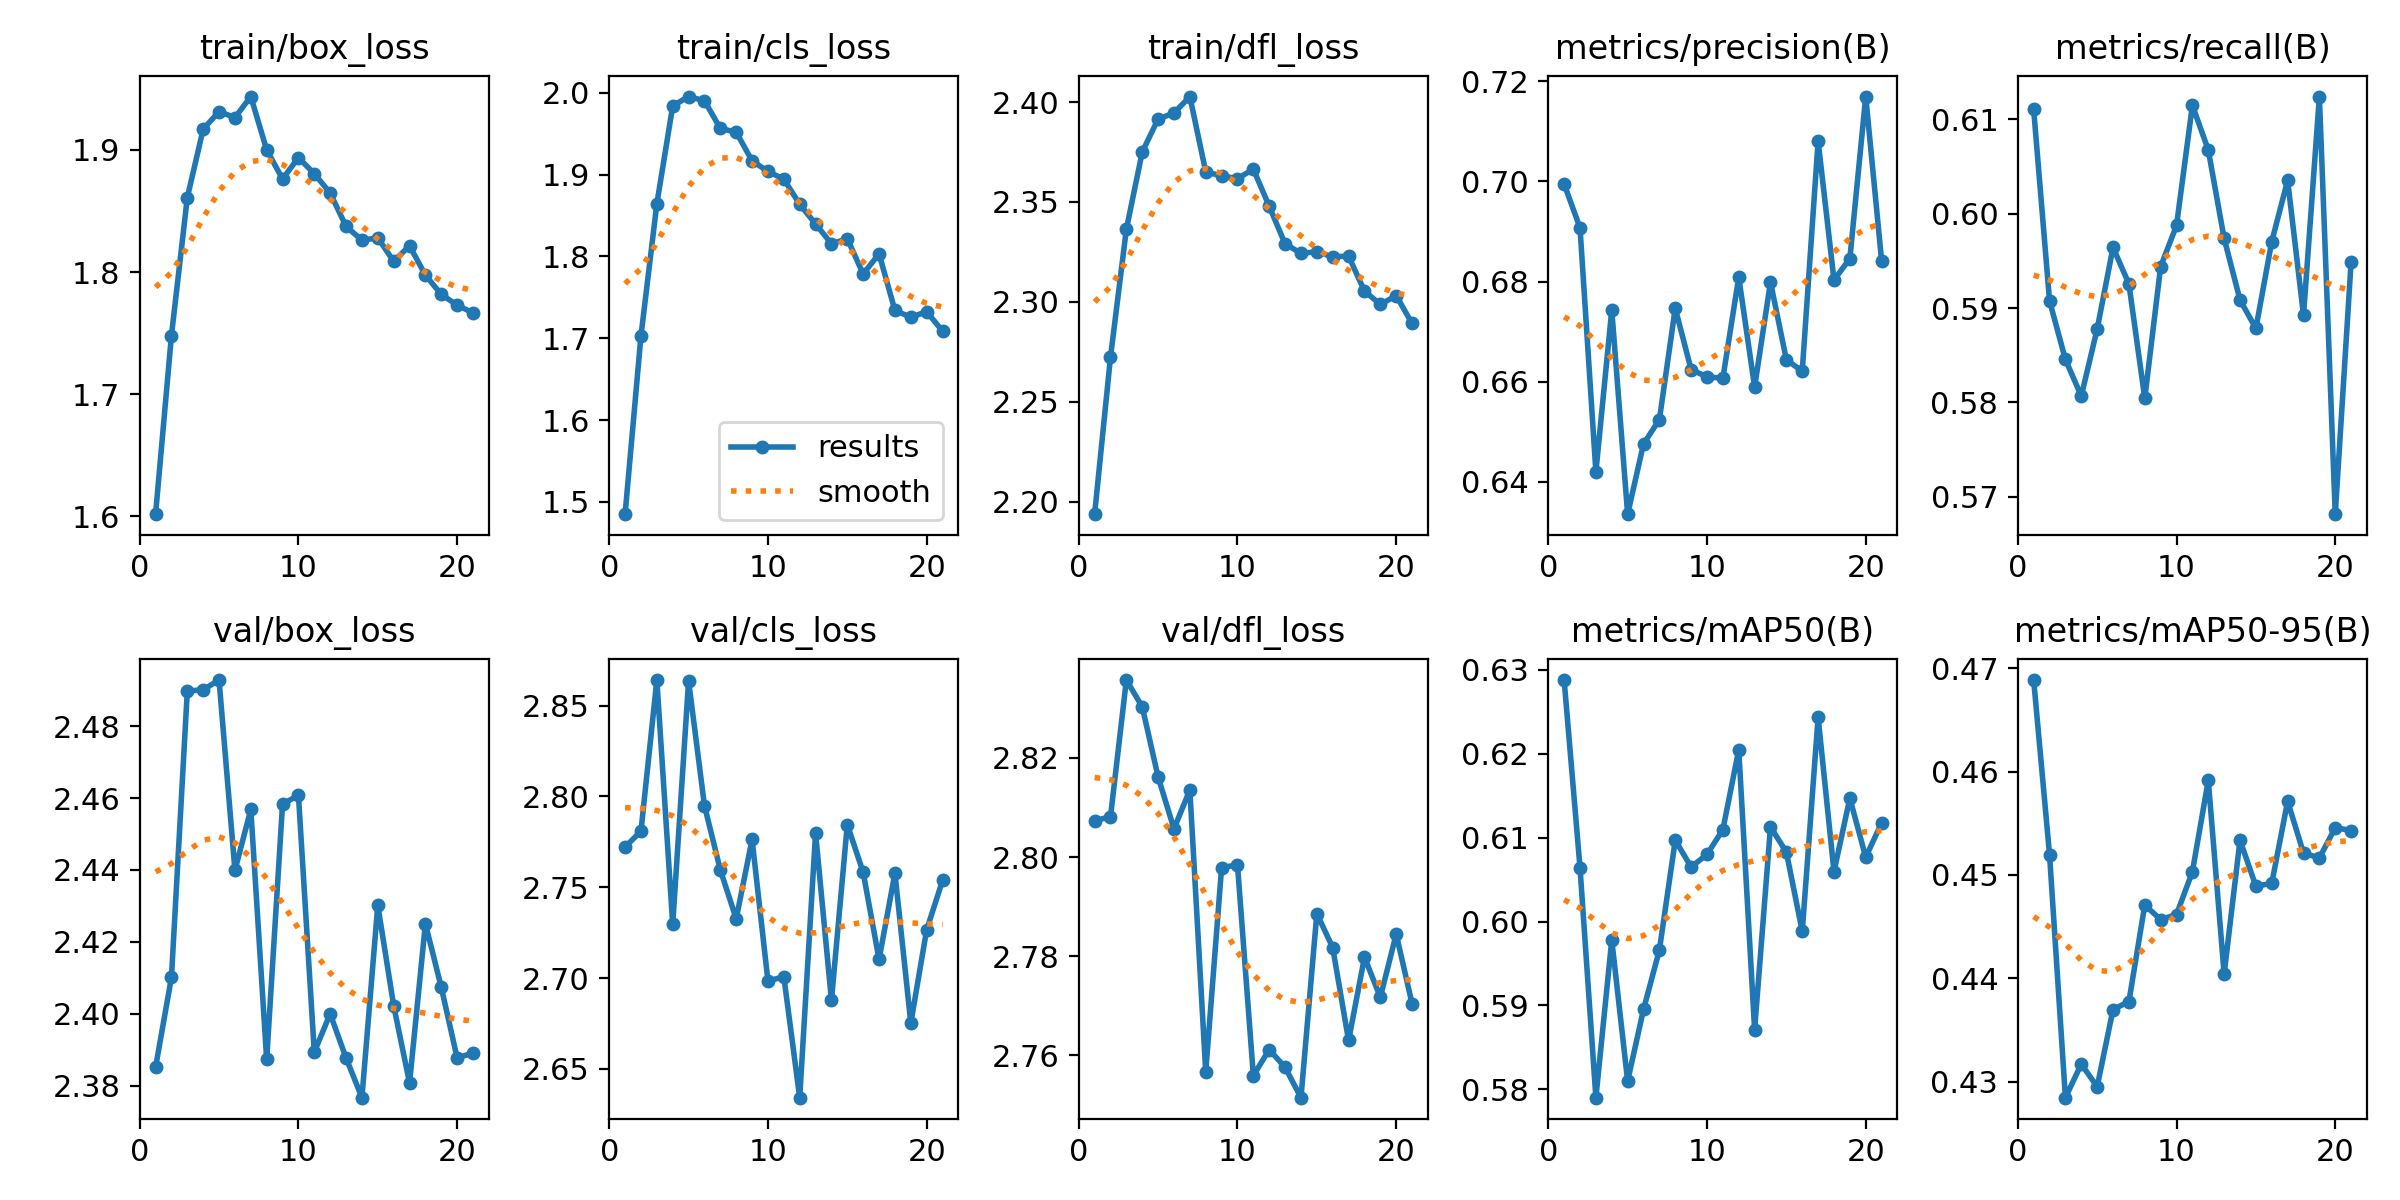

The file beside this chart, header and first rows:
epoch, time, train/box_loss, train/cls_loss, train/dfl_loss, metrics/precision(B), metrics/recall(B), metrics/mAP50(B), metrics/mAP50-95(B), val/box_loss, val/cls_loss, val/dfl_loss, lr/pg0, lr/pg1, lr/pg2
1, 147.9, 1.602, 1.485, 2.194, 0.6994, 0.611, 0.6288, 0.4689, 2.385, 2.772, 2.807, 0.0003026, 0.0003026, 0.0003026
2, 294.9, 1.748, 1.703, 2.272, 0.6907, 0.5908, 0.6064, 0.452, 2.41, 2.781, 2.808, 0.0005936, 0.0005936, 0.0005936
3, 441.3, 1.861, 1.864, 2.336, 0.642, 0.5846, 0.579, 0.4284, 2.49, 2.864, 2.836, 0.0008726, 0.0008726, 0.0008726
4, 587.7, 1.917, 1.984, 2.375, 0.6743, 0.5807, 0.5978, 0.4317, 2.49, 2.73, 2.83, 0.000855, 0.000855, 0.000855
5, 734.7, 1.931, 1.995, 2.392, 0.6336, 0.5878, 0.581, 0.4295, 2.493, 2.864, 2.816, 0.000837, 0.000837, 0.000837
6, 881.7, 1.927, 1.99, 2.395, 0.6476, 0.5964, 0.5895, 0.437, 2.44, 2.795, 2.806, 0.000819, 0.000819, 0.000819
7, 1028, 1.944, 1.956, 2.403, 0.6524, 0.5926, 0.5966, 0.4377, 2.457, 2.76, 2.814, 0.000801, 0.000801, 0.000801
8, 1175, 1.9, 1.952, 2.365, 0.6746, 0.5804, 0.6097, 0.4471, 2.387, 2.733, 2.757, 0.000783, 0.000783, 0.000783
9, 1321, 1.876, 1.917, 2.363, 0.6624, 0.5944, 0.6065, 0.4457, 2.458, 2.776, 2.798, 0.000765, 0.000765, 0.000765
10, 1462, 1.894, 1.904, 2.362, 0.661, 0.5988, 0.608, 0.4462, 2.461, 2.698, 2.798, 0.000747, 0.000747, 0.000747
11, 1602, 1.881, 1.894, 2.366, 0.6607, 0.6115, 0.6109, 0.4503, 2.389, 2.701, 2.756, 0.000729, 0.000729, 0.000729
12, 1751, 1.865, 1.864, 2.348, 0.6809, 0.6068, 0.6205, 0.4592, 2.4, 2.634, 2.761, 0.000711, 0.000711, 0.000711
13, 1898, 1.837, 1.84, 2.329, 0.6589, 0.5974, 0.5871, 0.4404, 2.388, 2.78, 2.758, 0.000693, 0.000693, 0.000693
14, 2044, 1.826, 1.815, 2.324, 0.6799, 0.5909, 0.6113, 0.4534, 2.377, 2.688, 2.751, 0.000675, 0.000675, 0.000675
15, 2191, 1.828, 1.821, 2.325, 0.6644, 0.5878, 0.6083, 0.4489, 2.43, 2.785, 2.789, 0.000657, 0.000657, 0.000657
16, 2337, 1.809, 1.778, 2.323, 0.6621, 0.597, 0.5988, 0.4492, 2.402, 2.758, 2.782, 0.000639, 0.000639, 0.000639
17, 2483, 1.822, 1.803, 2.323, 0.708, 0.6035, 0.6243, 0.4571, 2.381, 2.71, 2.763, 0.000621, 0.000621, 0.000621
18, 2627, 1.797, 1.734, 2.305, 0.6803, 0.5892, 0.6059, 0.4521, 2.425, 2.758, 2.78, 0.000603, 0.000603, 0.000603
19, 2772, 1.782, 1.726, 2.299, 0.6846, 0.6124, 0.6147, 0.4516, 2.407, 2.675, 2.772, 0.000585, 0.000585, 0.000585
20, 2916, 1.773, 1.732, 2.303, 0.7169, 0.5682, 0.6077, 0.4546, 2.388, 2.727, 2.784, 0.000567, 0.000567, 0.000567
21, 3061, 1.766, 1.709, 2.289, 0.6842, 0.5949, 0.6118, 0.4543, 2.389, 2.754, 2.77, 0.000549, 0.000549, 0.000549
